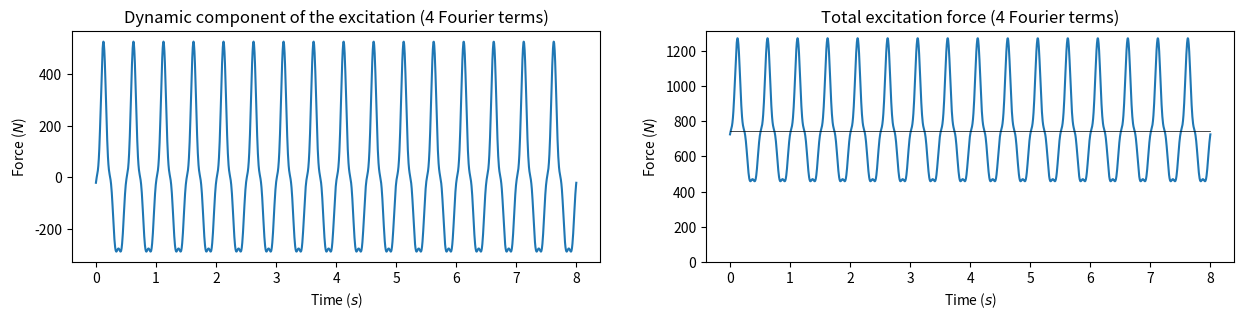
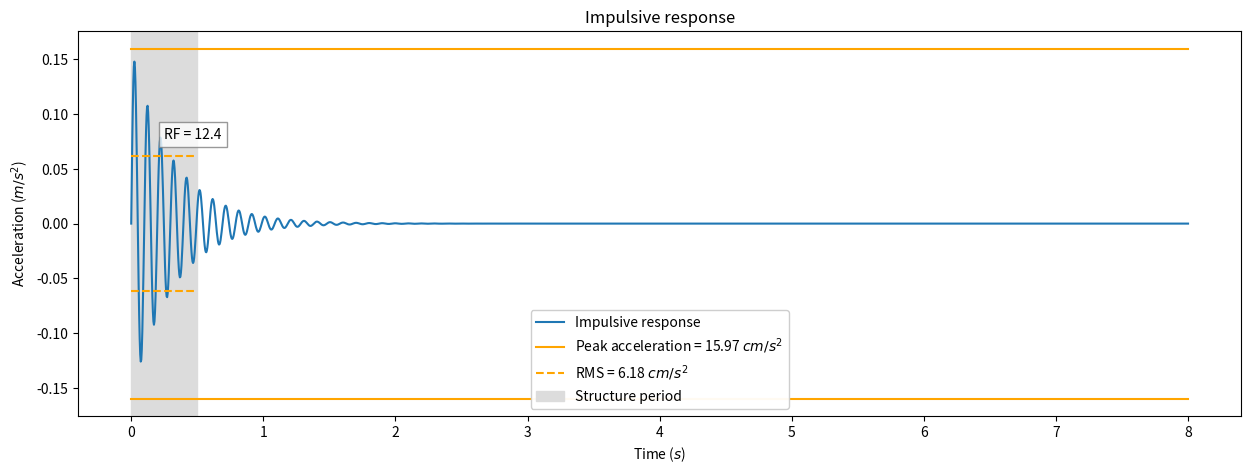
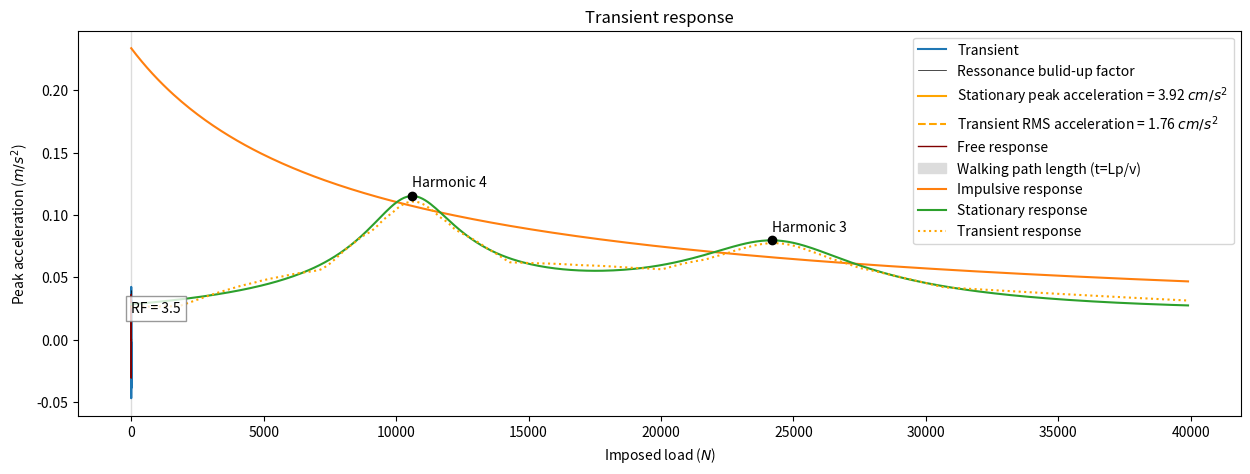

Here is the Python script that generated these plots, in order:
import numpy as np
import matplotlib.pyplot as plt

t_end = 8  # s
sampling_points = 2000
gravity = 9.81  # m/s^2
t = np.linspace(0, t_end, sampling_points)
dt = t_end / sampling_points

class Structure:

    floor_span = 6  # m
    floor_width = 1  # m
    floor_thickness = 0.3  # m
    imposed_load = 4000  # N/m^2
    material_density = 2400  # kg/m^3
    Young_modulus = 2.7e10  # Pa (concrete)
    damping = 0.05  # %
    
    @property
    def mass(self):
        linear_density = self.material_density * self.floor_thickness + self.imposed_load / gravity * self.floor_width  # kg/m
        return 0.5 * linear_density * self.floor_span  # kg per m width
    
    @property
    def stiffness(self):
        inertia = 1 / 12 * self.floor_thickness**3  # m^4 per m width
        return 0.5 * np.pi**4 * self.Young_modulus * inertia / self.floor_span**3 * self.floor_width  # m/N

    @property
    def frequency(self):
        return np.sqrt(self.stiffness / self.mass)  # rad/s

structure = Structure()
print(f'Floor frequency: {0.5*structure.frequency/np.pi:.2f} Hz')

class Action:

    walker_weight = 76  # kg
    natural_walking_frequency = 2  # Hz
    walking_frequency = 2 * np.pi * natural_walking_frequency  # rad/s
    walking_frequencies = walking_frequency * np.arange(1, 5, 1)
    walking_velocity = 1.67 * natural_walking_frequency**2 - 4.83 * natural_walking_frequency + 4.5  # m/s
    walking_path_length = 5  # m
    walking_time = walking_path_length / walking_velocity
    
    @property
    def Fourier_coef(self):
        return [
            0.436 * (1 * self.natural_walking_frequency - 0.95),
            0.006 * (2 * self.natural_walking_frequency + 12.3),
            0.007 * (3 * self.natural_walking_frequency + 5.20),
            0.007 * (4 * self.natural_walking_frequency + 2.00)]

    @property
    def phase_lag(self):
        return [0, -0.5*np.pi, np.pi, 0.5*np.pi]

    @property
    def force(self):
        return sum(self.walker_weight * gravity * a * np.sin(f * t + p) for a, f, p in zip(self.Fourier_coef, self.walking_frequencies, self.phase_lag))
    
    @property
    def force_total(self):
        return sum([self.force, self.walker_weight * gravity * np.ones(sampling_points)])

action = Action()
print(f'Walking time: {action.walking_time:.2f} s')
print(f'Walking frequency: {action.natural_walking_frequency:.2f} Hz')
print(f'Walking velocity: {action.walking_velocity:.2f} m/s')
print(f'Fourier terms: {", ".join(f"{a:.2f}" for a in action.Fourier_coef)}')

plt.figure(figsize=(15,3))
plt.subplot(1,2,1)
plt.plot(t, action.force)
plt.xlabel('Time ($s$)')
plt.ylabel('Force ($N$)')
plt.title('Dynamic component of the excitation (4 Fourier terms)')
plt.subplot(1,2,2)
plt.plot(t, action.force_total)
plt.plot([0, t_end], [action.walker_weight*gravity, action.walker_weight*gravity], color='black', lw=.5)
plt.ylim(bottom=0)
plt.xlabel('Time ($s$)')
plt.ylabel('Force ($N$)')
plt.title('Total excitation force (4 Fourier terms)')
plt.show()

class WeightedAction(Action):

    @staticmethod
    def Wb(frequency):
        nat_f = 0.5 * frequency / np.pi
        if nat_f < 2:
            return 0.4
        elif nat_f < 5:
            return 0.2 * nat_f
        elif nat_f < 16:
            return 1.0
        else:
            return 16.0 / nat_f

    @property
    def force(self):
        return sum(self.walker_weight * gravity * a * np.sin(f * t + p) * self.Wb(f) for a, f, p in zip(self.Fourier_coef, self.walking_frequencies, self.phase_lag))

action = WeightedAction()

class StationaryResponse():

    def __init__(self, structure, action):
        accelerations = []
        for a, f in zip(action.Fourier_coef, action.walking_frequencies):
            g = f / structure.frequency
            Ha = g**2 / np.sqrt((1 - g**2)**2 + 4 * structure.damping**2 * g**2)
            acc = a * action.walker_weight * gravity / structure.mass * Ha * action.Wb(f)
            accelerations.append(acc)
        self.a_peak = sum(accelerations)

class ImpulsiveResponse():

    def __init__(self, structure, action):
        nat_fh = 0.5 * action.walking_frequency / np.pi
        nat_f1 = 0.5 * structure.frequency / np.pi
        impulse = 60 * nat_fh**1.43 / nat_f1**1.3 * action.walker_weight * gravity / 700
        self.a_peak = structure.frequency * impulse / structure.mass
        self.acc = self.a_peak * np.sin(structure.frequency*t) * np.exp(-structure.damping*structure.frequency*t)
        self.T = 2 * np.pi / action.walking_frequency
        self.a_rms = np.sqrt(np.mean(self.acc[:np.searchsorted(t, self.T)]**2))
        self.RF = self.a_rms / 0.005

imp = ImpulsiveResponse(structure, action)
plt.figure(figsize=(15,5))
plt.plot(t, imp.acc, label='Impulsive response')
plt.plot([0, t_end], [imp.a_peak, imp.a_peak], color='orange', label=f'Peak acceleration = {100*imp.a_peak:.2f} $cm/s^2$')
plt.plot([0, t_end], [-imp.a_peak, -imp.a_peak], color='orange')
plt.plot([0, imp.T], [imp.a_rms, imp.a_rms], color='orange', ls='--', label=f'RMS = {100*imp.a_rms:.2f} $cm/s^2$')
plt.plot([0, imp.T], [-imp.a_rms, -imp.a_rms], color='orange', ls='--')
plt.axvspan(0, imp.T, color='gainsboro', label='Structure period')
plt.text(0.5*imp.T, imp.a_rms+(imp.a_peak/10), f'RF = {imp.RF:.1f}', bbox=dict(alpha=.8, ec='gray', fc='white'))
plt.title('Impulsive response')
plt.xlabel('Time ($s$)')
plt.ylabel('Acceleration ($m/s^2$)')
plt.legend(framealpha=.95)
plt.show()

class TransientResponse():

    def __init__(self, structure, action):
        self.free = np.exp(-structure.damping * structure.frequency * t) * np.sin(structure.frequency * t)
        u_transient = np.convolve(action.force, self.free, 'full') * dt / structure.mass / structure.frequency
        u_transient = u_transient[:len(u_transient)//2+1]
        self.acc = np.diff(u_transient, 2) / dt**2
        self.acc = np.append(self.acc, self.acc[-1])
        self.acc = np.append(self.acc, self.acc[-1])
        walking_end_idx = np.searchsorted(t, action.walking_time)
        self.a_rms = self.acc[:walking_end_idx]
        self.ressonance_fct = 1 -np.exp(-structure.damping * structure.frequency * t)
        self.a_rms = np.sqrt(np.mean((self.a_rms*self.ressonance_fct[:walking_end_idx])**2))
        self.a_peak = max(self.acc)
        self.RF = self.a_rms / 0.005

stat = StationaryResponse(structure, action)
trans = TransientResponse(structure, action)

plt.figure(figsize=(15,5))
plt.plot(t, trans.acc, label='Transient')
plt.plot(t, trans.ressonance_fct * stat.a_peak, 'black', lw=.5, label='Ressonance bulid-up factor')
plt.plot([0, t_end], [stat.a_peak, stat.a_peak], 'orange', label=f'Stationary peak acceleration = {100*stat.a_peak:.2f} $cm/s^2$')
plt.plot([0, t_end], [-stat.a_peak, -stat.a_peak], 'orange')
plt.plot([0, action.walking_time], [trans.a_rms, trans.a_rms], 'orange', ls='--', label=f'Transient RMS acceleration = {100*trans.a_rms:.2f} $cm/s^2$')
plt.plot([0, action.walking_time], [-trans.a_rms, -trans.a_rms], 'orange', ls='--')
plt.plot(t, stat.a_peak * trans.free, color='maroon', lw=1, label='Free response')
plt.text(0.5*action.walking_time, trans.a_rms+(trans.a_peak/10), f'RF = {trans.RF:.1f}', bbox=dict(alpha=.8, ec='gray', fc='white'))
plt.axvspan(0, action.walking_time, color='gainsboro', label='Walking path length (t=Lp/v)')
plt.title('Transient response')
plt.xlabel('Time ($s$)')
plt.ylabel('Acceleration ($m/s^2$)')
plt.legend(loc='upper right', framealpha=.95)
plt.show()

loads = range(0,40000,100)
imp_a = []
stat_a = []
trans_a = []
for imposed_load in loads:
    structure = Structure()
    structure.imposed_load = imposed_load
    action = WeightedAction()
    imp = ImpulsiveResponse(structure, action)
    stat = StationaryResponse(structure, action)
    trans = TransientResponse(structure, action)
    imp_a.append(imp.a_peak)
    stat_a.append(stat.a_peak)
    trans_a.append(trans.a_peak)

plt.plot(loads, imp_a, label='Impulsive response')
plt.plot(loads, stat_a, label='Stationary response')
plt.plot(loads, trans_a, label='Transient response', color='orange', ls=':')

from scipy.signal import argrelmax
harmonics = argrelmax(np.array(stat_a))[0]
offset = 0.03 * plt.ylim()[1]
for i, h in enumerate(harmonics):
    plt.plot(loads[h], stat_a[h], marker='o', ls='None', color='k')
    plt.text(loads[h], stat_a[h]+offset, f'Harmonic {4-i}')

plt.xlabel('Imposed load ($N$)')
plt.ylabel('Peak acceleration ($m/s^2$)')
plt.legend()
plt.show()